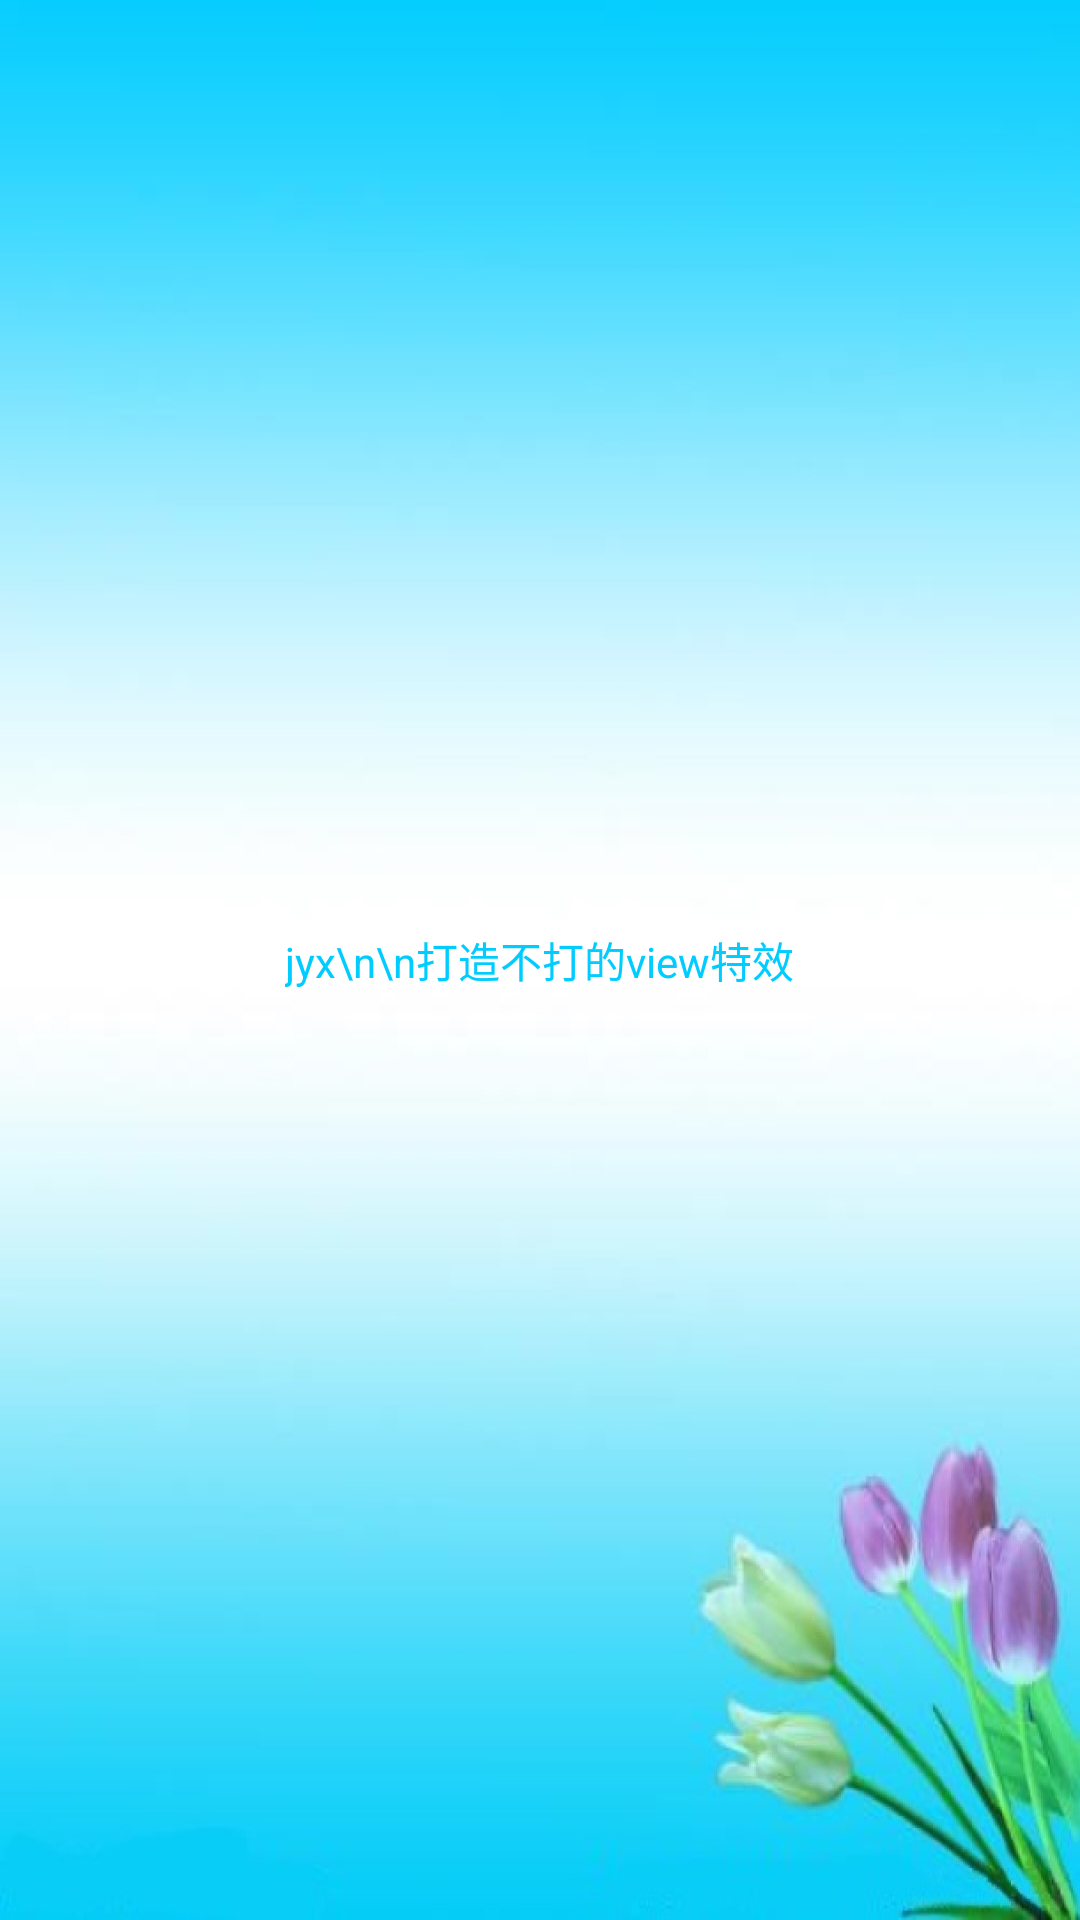

Here is an Android app screen rendered from its layout file. Give the layout XML and the strings, colors and styles it references.
<!-- AndroidManifest.xml: application theme AppTheme -->
<!-- res/layout/activity_welcome.xml -->
<?xml version="1.0" encoding="utf-8"?>
<FrameLayout xmlns:android="http://schemas.android.com/apk/res/android"
    xmlns:tools="http://schemas.android.com/tools"
    android:layout_width="match_parent"
    android:layout_height="match_parent"
    tools:context=".ui.WelcomeActivity">


    <ImageView
        android:layout_width="match_parent"
        android:layout_height="match_parent"
        android:adjustViewBounds="true"
        android:scaleType="fitXY"
        android:src="@mipmap/splash_bg" />

    <TextView
        android:id="@+id/welcome_into_txt"
        android:layout_width="wrap_content"
        android:layout_height="wrap_content"
        android:layout_gravity="center"
        android:gravity="center"
        android:text="jyx\n\n打造不打的view特效"
        android:textColor="@color/colorBlue"/>
</FrameLayout>
<!-- resources referenced by this layout -->
<resources>
  <color name="colorBlue">#00ccff</color>
  <!-- mipmap splash_bg: jpg bitmap (mipmap-mdpi, 75836 bytes) -->
</resources>
